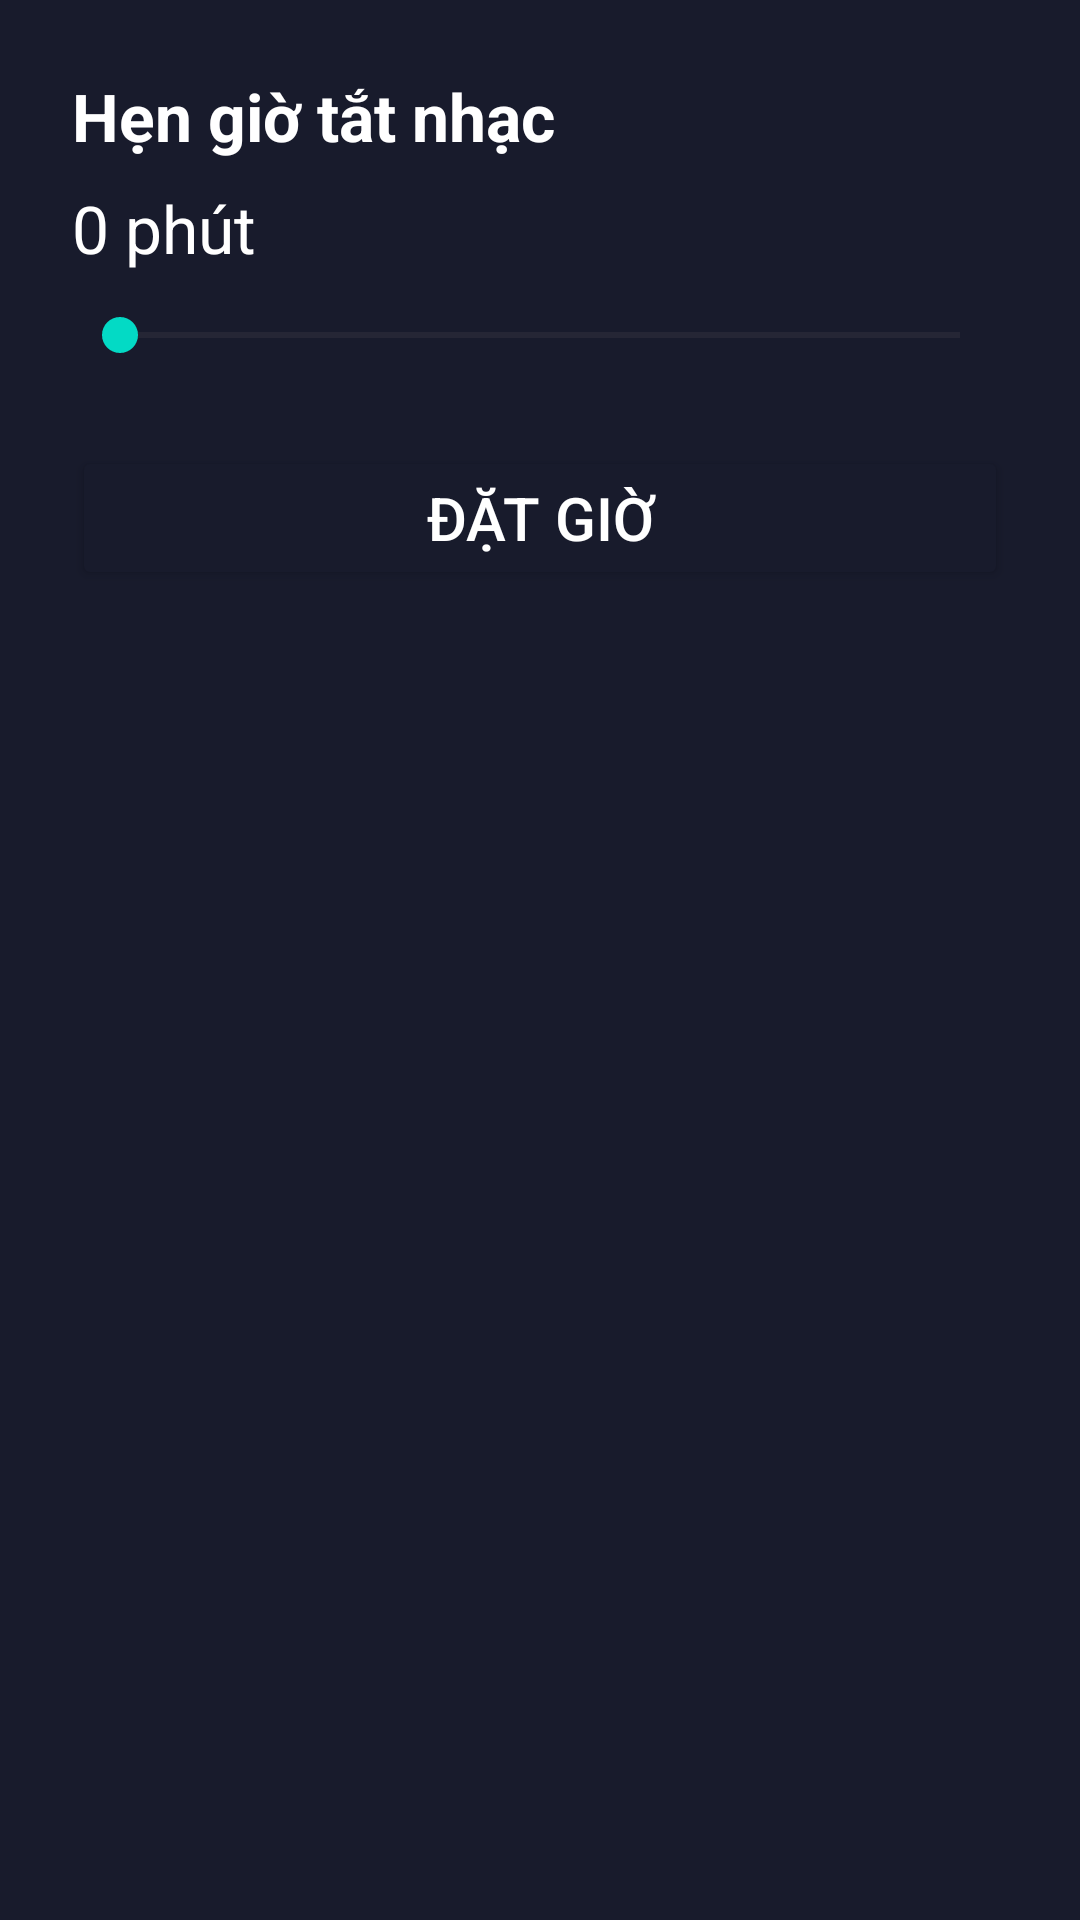

Write the Android layout XML for this screen, with the resource values it uses.
<!-- AndroidManifest.xml: application theme Theme.MyMusic -->
<!-- res/layout/dialog_timeout.xml -->
<LinearLayout xmlns:android="http://schemas.android.com/apk/res/android"
    android:orientation="vertical"
    android:padding="24dp"
    android:background="@color/primary"
    android:layout_width="match_parent"
    android:layout_height="wrap_content">

    <TextView
        android:layout_width="match_parent"
        android:layout_height="wrap_content"
        android:text="Hẹn giờ tắt nhạc"
        android:textColor="@color/textcolor"
        android:textSize="22dp"
        android:textStyle="bold"/>

    <TextView
        android:layout_width="match_parent"
        android:layout_height="wrap_content"
        android:id="@+id/tvTime"
        android:text="0 phút"
        android:textColor="@color/textcolor"
        android:textSize="22dp"
        android:layout_marginTop="8dp"/>

    <SeekBar
        android:id="@+id/seekBarTime"
        android:layout_width="match_parent"
        android:layout_height="42dp"
        />

    <Button
        android:id="@+id/btnSet"
        android:text="Đặt giờ"
        android:textColor="@color/textcolor"
        android:backgroundTint="@color/primary"
        android:layout_marginTop="16dp"
        android:layout_width="match_parent"
        android:layout_height="wrap_content"
        android:textSize="20dp"/>
</LinearLayout>
<!-- resources referenced by this layout -->
<resources>
  <color name="primary">#181b2c</color>
  <color name="textcolor">#FFFFFFFF</color>
  <style name="Theme.MyMusic" parent="Theme.Material3.DayNight.NoActionBar">
          <item name="colorPrimary">@color/purple_500</item>
          <item name="colorPrimaryVariant">@color/purple_700</item>
          <item name="colorOnPrimary">@color/red</item>
          
          <item name="colorSecondary">@color/teal_200</item>
          <item name="colorSecondaryVariant">@color/teal_700</item>
          <item name="colorOnSecondary">@color/black</item>
          
  
          <item name="android:windowBackground">@drawable/dark_background</item>
          <item name="android:statusBarColor" tools:targetApi="l">@color/primary</item>
      </style>
  <color name="purple_500">#FF6200EE</color>
  <color name="purple_700">#FF3700B3</color>
  <color name="red">#FFFF0000</color>
  <color name="teal_200">#FF03DAC5</color>
  <color name="teal_700">#FF018786</color>
  <color name="black">#FF000000</color>
</resources>
